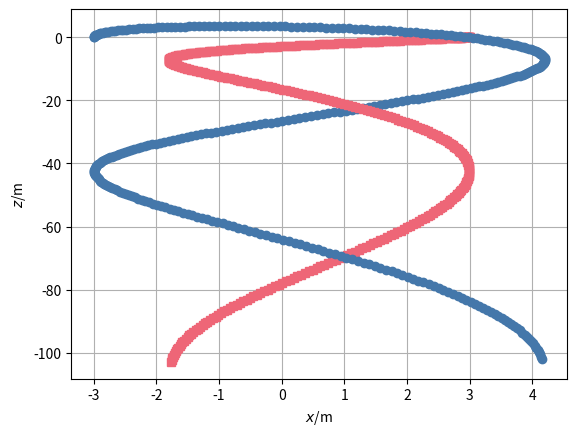

Reproduce this figure in Python.
### Simulation of two bodies connected by Hookean material in 2D
## Coordinates (t, x, z)
from matplotlib.pyplot import *
from numpy import *
from numpy.linalg import norm
from numpy import array as vector
import matplotlib.pyplot as plt

## Constants
ma = 2	 # kg: mass object a
mb = 3	 # kg: mass object b
g = 9.8  # N/kg: gravitational acceleration
ln = 1	 # m: natural length
k = 5	 # N/m: spring constant

## Initial conditions
t = 0                 # s: initial time
ra = vector([-3, 0])  # m: initial position object a
rb = vector([3, 0])   # m: initial position object b
va = vector([0, 10])  # m/s: initial velocity object a
vb = vector([0, 0])   # m/s: initial velocity object b

## Boundary conditions
Ga = -ma * g * vector([0, 1])  # N: gravity supply object a
Gb = -mb * g * vector([0, 1])  # N: gravity supply object b

## Parameters for time loop
t1 = 5	     # s: final time
dt = 0.0001  # s: time step #@

## Plotting
dtplot = t1/360  # time interval between plots
tplot = dtplot	 # time for next plot
figure
plot(ra[0], ra[1], 'o', color='#4477AA')
grid(True)
plot(rb[0], rb[1], 's', color='#EE6677')
xlabel('${\it x}$/m'); ylabel('${\it z}$/m') #@

## State: ra, rb, va, vb
## Numerical time integration
while t < t1:
  ## constitutive relations
  Pa = ma * va
  Pb = mb * vb
  l = norm(ra - rb) # calculation of present length
  Fa = -k * (l - ln) * (ra - rb)/l
  Fb = -Fa # balance of momentum for Hookean material

  ## balance laws
  t = t + dt
  Pa = Pa + (Fa + Ga) * dt
  Pb = Pb + (Fb + Gb) * dt
  ra = ra + va * dt
  rb = rb + vb * dt

  ## constitutive relations
  va = Pa / ma
  vb = Pb / mb #@

  ## plot
  if t > tplot:
    plot(ra[0], ra[1], 'o', color='#4477AA')
    plot(rb[0], rb[1], 's', color='#EE6677')
    tplot = tplot + dtplot

plt.show()
